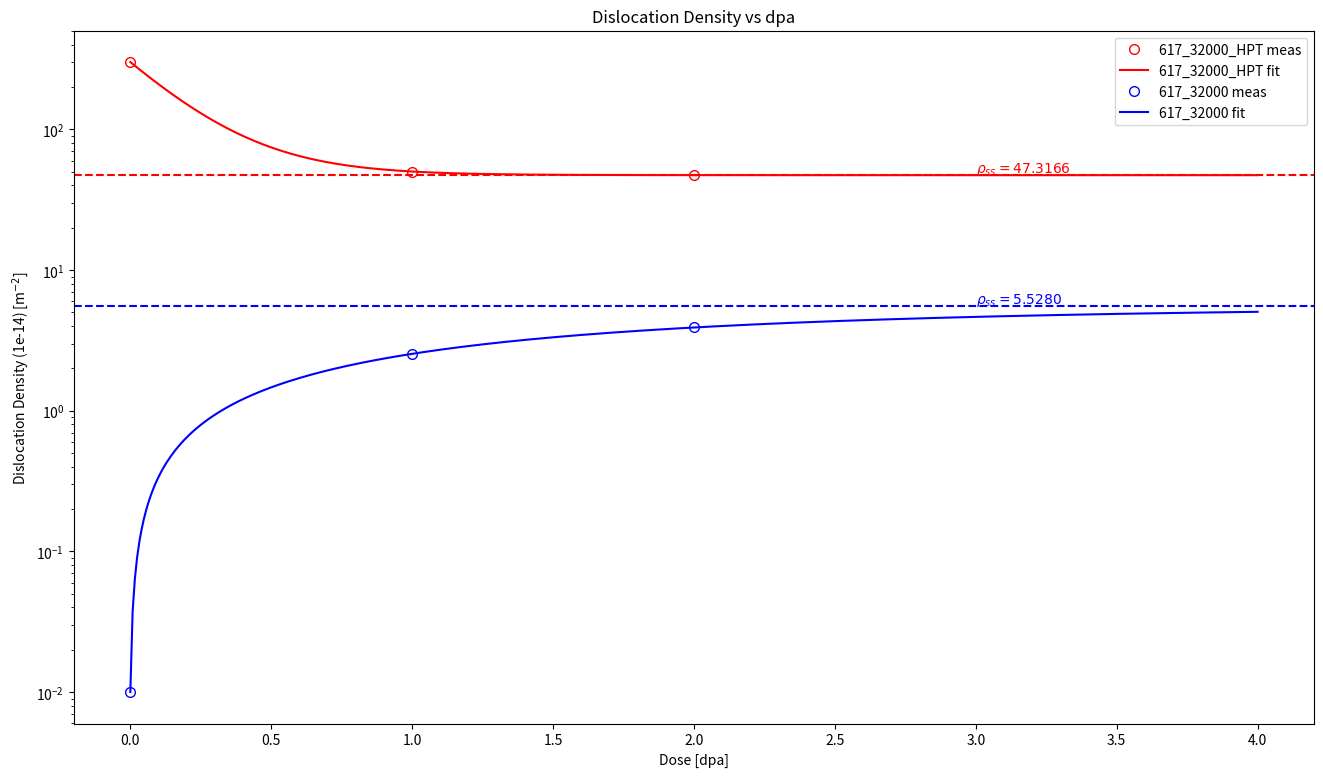
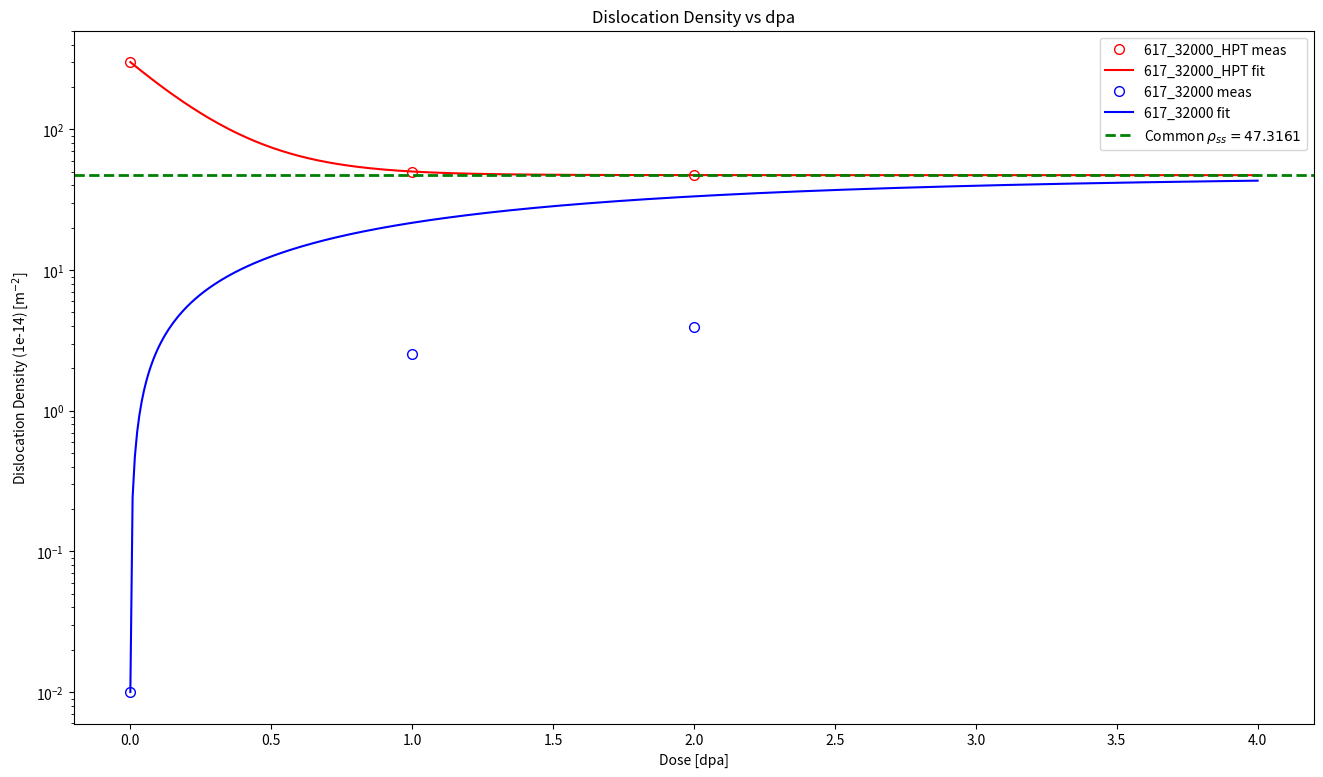

Here is the Python script that generated these plots, in order:
#!/usr/bin/env python
# coding: utf-8

# In[1]:


import numpy as np
import matplotlib.pyplot as plt
from scipy.optimize import curve_fit


# In[13]:


# Dose values in dpa
D = np.array([0, 1, 2])  # Dose in dpa
D_2 = np.array([0, 0.05, 0.5, 5])

# Dislocation density measurements (in m^-2)
# Replace these with your actual data
rho_32000_HPT = np.array([301.3, 50.23, 47.35])
rho_600 = np.array([0.64, 0.8, 1.12, 1.2])


rho_32000_HPT = np.array([301.3, 50.23, 47.35])
rho_SA_HPT = np.array([286.9, 81.1, 77.6])
rho_957_HPT = np.array([180, 19.75, 17.35])
rho_957 = np.array([0.5, 18.35, 22.44])

rho_32000 = np.array([0.01, 2.54, 3.91])


# In[14]:


class Sample:
    def __init__(self, doses, rho_values):
        """
        Initialize the Sample object with doses and rho values.

        Parameters:
        - doses: Array of dose values (dpa).
        - rho_values: Array of dislocation density values corresponding to the doses.
        """
        self.doses = doses
        self.rho_values = rho_values
        
        # Calculate rho_ss and k using curve fitting
        self.rho_ss, self.k = self.fit_dislocation_density()

    def dislocation_density_model(self, D, rho_ss, k, increasing=True):
        """Model for dislocation density as a function of dose."""
        rho_0 = self.rho_values[0]  # Initial dislocation density at D = 0
        
        if increasing:
            # Model for increasing dislocation density
            return rho_0 + (rho_ss - rho_0) * (1 - np.exp(-k * D))
        else:
            # Model for decreasing dislocation density (original model)
            return rho_ss + (rho_0 - rho_ss) * np.exp(-k * D)

    def fit_dislocation_density(self):
        """Fit the dislocation density model to the given data to find rho_ss and k."""
        
        # Determine if the dislocation density is increasing or decreasing
        if self.rho_values[-1] > self.rho_values[0]:
            increasing = True  # Dislocation densities are increasing
        else:
            increasing = False  # Dislocation densities are decreasing
        
        initial_guess = [self.rho_values[-1], 0.5]  # Initial guess for rho_ss and k
        
        # Curve fitting with respect to increasing or decreasing model
        popt, _ = curve_fit(lambda D, rho_ss, k: self.dislocation_density_model(D, rho_ss, k, increasing),
                            self.doses, self.rho_values, p0=initial_guess, maxfev=2000)
        
        rho_ss_fitted, k_fitted = popt
        return rho_ss_fitted, k_fitted

    def plot_dislocation_density(self):
        """Plot the experimental dislocation density data and the fitted model."""
        # Generate doses for plotting the fitted curve
        D_plot = np.linspace(min(self.doses), max(self.doses), 100)
        
        # Check if the dislocation density is increasing or decreasing
        if self.rho_values[-1] > self.rho_values[0]:
            increasing = True
        else:
            increasing = False
        
        # Calculate the fitted dislocation densities
        rho_fitted = self.dislocation_density_model(D_plot, self.rho_ss, self.k, increasing=increasing)

        # Create the plot
        plt.figure(figsize=(8, 6))
        
        # Plot the experimental data (smaller markers)
        plt.plot(self.doses, self.rho_values, 'o', label='Data', markersize=5)

        # Plot the fitted model (less thick line)
        plt.plot(D_plot, rho_fitted, '-', label=f'Fit\n$k={self.k:.2f}$', linewidth=1)

        # Plot the steady-state dislocation density line and add the label for rho_ss
        plt.axhline(y=self.rho_ss, color='r', linestyle='--', linewidth=1)
        plt.text(max(self.doses)*0.8, self.rho_ss * 1.05, f'$\\rho_{{ss}}={self.rho_ss:.2e}$', color='r')
        
        # Remove gridlines
        plt.grid(False)

        # Adjust x and y axis labels
        plt.xlabel('Dose (dpa)')
        plt.ylabel('Dislocation Density (m$^{-2}$)')

        # Set the y-axis to logarithmic scale
        plt.yscale('log')

        # Update the plot title
        plt.title('Dislocation Density vs. Dose')

        # Add a legend
        plt.legend()

        # Show the plot
        plt.show()


# In[15]:


sample_957_HPT = Sample(D, rho_957_HPT)
sample_957 = Sample(D, rho_957)


# In[16]:


sample_32000_HPT = Sample(D, rho_32000_HPT)
sample_32000 = Sample(D, rho_32000)


# In[17]:


samples = [sample_32000_HPT, sample_32000]


# In[18]:


def plot_multiple_samples(samples, title, asymptote_threshold=1e-3):
    """
    Plots multiple samples on the same figure, with data points, fitted models, and steady-state lines.
    
    Parameters:
    - samples: List of Sample objects to plot.
    - title: Title for the plot.
    - asymptote_threshold: A threshold value used to extend the x-axis to show the asymptote.
    """
    
    plt.figure(figsize=(8, 6))
    colors = plt.cm.viridis(np.linspace(0, 1, len(samples)))  # Generate different colors for each sample
    
    for idx, sample in enumerate(samples):
        color = colors[idx]  # Assign a color to each sample

        # Initial dislocation density
        rho_0 = sample.rho_values[0]
        
        # Generate a fine range of dose values for plotting the fitted curve
        max_dose = max(sample.doses)
        extended_doses = np.linspace(0, max_dose * 2, 500)
        
        # Calculate the fitted dislocation densities
        rho_fitted = sample.dislocation_density_model(extended_doses, sample.rho_ss, sample.k)
        
        # Plot the experimental data points
        plt.plot(sample.doses, sample.rho_values, 'o', label=f'Data {idx+1}', color=color, markersize=5)

        # Plot the fitted curve
        plt.plot(extended_doses, rho_fitted, '-', label=f'Fit {idx+1}', color=color, linewidth=1)
        
        # Plot the steady-state dislocation density line
        plt.axhline(y=sample.rho_ss, color=color, linestyle='--', linewidth=1)
        
        # Add rho_ss label to the plot
        plt.text(max_dose * 1.5, sample.rho_ss * 1.05, f'$\\rho_{{ss}}={sample.rho_ss:.2e}$', color=color)

    # Set plot title and labels
    plt.title(title)
    plt.xlabel('Dose (dpa)')
    plt.ylabel('Dislocation Density (m$^{-2}$)')
    plt.yscale('log')  # Log scale for the y-axis
    plt.grid(False)  # No gridlines
    plt.legend()
    
    # Show the plot
    plt.show()


# In[19]:


def plot_multiple_samples(samples, sample_names, title, asymptote_threshold=1e-3):
    """
    Plots multiple samples on the same figure, with data points, fitted models, and steady-state lines.
    
    Parameters:
    - samples: List of Sample objects to plot.
    - sample_names: List of sample variable names (as strings), where each name corresponds to a sample.
    - title: Title for the plot.
    - asymptote_threshold: A threshold value used to extend the x-axis to show the asymptote.
    """
    
    plt.figure(figsize=(16, 9))
    
    # Define specific colors
    colors = ['red', 'blue', 'green']
    
    for idx, sample in enumerate(samples):
        color = colors[idx % len(colors)]  # Cycle through colors if more than 3 samples
        
        # Extract sample name without "_sample"
        sample_name = sample_names[idx].replace('_sample', '')

        # Initial dislocation density
        rho_0 = sample.rho_values[0]
        
        # Generate a fine range of dose values for plotting the fitted curve
        max_dose = max(sample.doses)
        extended_doses = np.linspace(0, max_dose * 2, 500)
        
        # Calculate the fitted dislocation densities
        rho_fitted = sample.dislocation_density_model(extended_doses, sample.rho_ss, sample.k)
        
        # Plot the experimental data points with hollow circles of the same color
        plt.plot(sample.doses, sample.rho_values, 'o', label=f'{sample_name} meas', color=color, markersize=7, markerfacecolor='none')
        
        # Plot the fitted curve
        plt.plot(extended_doses, rho_fitted, '-', label=f'{sample_name} fit', color=color, linewidth=1.5)
        
        # Plot the steady-state dislocation density line
        plt.axhline(y=sample.rho_ss, color=color, linestyle='--', linewidth=1.5)
        
        # Add rho_ss label to the plot
        plt.text(max_dose * 1.5, sample.rho_ss * 1.05, f'$\\rho_{{ss}}={sample.rho_ss:.4f}$', color=color)


    # Set plot title and labels
    plt.title(title)
    plt.xlabel('Dose [dpa]')
    plt.ylabel('Dislocation Density (1e-14) [m$^{-2}$]')
    plt.yscale('log')  # Log scale for the y-axis
    plt.grid(False)  # No gridlines
    plt.legend()
    
    # Show the plot
    plt.show()


# In[20]:


plot_multiple_samples(samples, ['617_32000_HPT', '617_32000'],'Dislocation Density vs dpa', asymptote_threshold=1e-3)


# In[21]:


def simultaneous_fit(sample1, sample2):
    """
    Perform a simultaneous fit on two Sample instances to find a common steady-state dislocation density (rho_ss)
    while allowing for different k values for each dataset (one increasing, one decreasing).

    Parameters:
    - sample1: First instance of the Sample class (usually descending).
    - sample2: Second instance of the Sample class (usually ascending).

    Returns:
    - rho_ss_fitted: Fitted steady-state dislocation density.
    - k1_fitted: Fitted k value for sample1 (descending).
    - k2_fitted: Fitted k value for sample2 (ascending).
    """
    
    def combined_model(D_combined, rho_ss, k1, k2):
        """Combined model for fitting both datasets with a common rho_ss."""
        D1 = D_combined[:len(sample1.doses)]  # Doses for sample1
        D2 = D_combined[len(sample1.doses):]  # Doses for sample2
        
        # Model for sample1 (typically decreasing)
        rho_0_1 = sample1.rho_values[0]
        model1 = rho_ss + (rho_0_1 - rho_ss) * np.exp(-k1 * D1)
        
        # Model for sample2 (typically increasing)
        rho_0_2 = sample2.rho_values[0]
        model2 = rho_0_2 + (rho_ss - rho_0_2) * (1 - np.exp(-k2 * D2))
        
        # Combine the two models
        return np.concatenate((model1, model2))

    # Combine dose and rho values from both samples
    combined_doses = np.concatenate((sample1.doses, sample2.doses))
    combined_rho_values = np.concatenate((sample1.rho_values, sample2.rho_values))
    
    # Initial guesses: use rho_ss as the average of final rho values, k1 and k2 are guesses for the decay constants
    initial_guess = [np.mean([sample1.rho_values[-1], sample2.rho_values[-1]]), 0.5, 0.5]
    
    # Perform the simultaneous curve fit
    popt, _ = curve_fit(combined_model, combined_doses, combined_rho_values, p0=initial_guess, maxfev=5000)
    
    # Extract fitted parameters
    rho_ss_fitted, k1_fitted, k2_fitted = popt
    
    # Print or return the results
    print(f"Fitted steady-state dislocation density (rho_ss): {rho_ss_fitted:.4e}")
    print(f"Fitted k1 (Sample 1 - decreasing): {k1_fitted:.4e}")
    print(f"Fitted k2 (Sample 2 - increasing): {k2_fitted:.4e}")
    
    return rho_ss_fitted, k1_fitted, k2_fitted


# In[22]:


rho_ss_fitted, k1_fitted_, k2_fitted = simultaneous_fit(sample_32000_HPT, sample_32000)


# In[23]:


(20.0174 + 12.714)/2


# In[24]:


def plot_multiple_samples(samples, sample_names, title, rho_ss_fitted, asymptote_threshold=1e-3):
    """
    Plots multiple samples on the same figure, with data points, fitted models, and a common steady-state line.
    
    Parameters:
    - samples: List of Sample objects to plot.
    - sample_names: List of sample variable names (as strings), where each name corresponds to a sample.
    - title: Title for the plot.
    - rho_ss_fitted: The fitted steady-state dislocation density (common rho_ss across samples).
    - asymptote_threshold: A threshold value used to extend the x-axis to show the asymptote.
    """
    
    plt.figure(figsize=(16, 9))
    
    # Define specific colors
    colors = ['red', 'blue', 'green']
    
    for idx, sample in enumerate(samples):
        color = colors[idx % len(colors)]  # Cycle through colors if more than 3 samples
        
        # Extract sample name without "_sample"
        sample_name = sample_names[idx].replace('_sample', '')

        # Initial dislocation density
        rho_0 = sample.rho_values[0]
        
        # Generate a fine range of dose values for plotting the fitted curve
        max_dose = max(sample.doses)
        extended_doses = np.linspace(0, max_dose * 2, 500)
        
        # Calculate the fitted dislocation densities using the provided rho_ss_fitted
        rho_fitted = sample.dislocation_density_model(extended_doses, rho_ss_fitted, sample.k)
        
        # Plot the experimental data points with hollow circles of the same color
        plt.plot(sample.doses, sample.rho_values, 'o', label=f'{sample_name} meas', color=color, markersize=7, markerfacecolor='none')
        
        # Plot the fitted curve
        plt.plot(extended_doses, rho_fitted, '-', label=f'{sample_name} fit', color=color, linewidth=1.5)

    # Plot the common steady-state dislocation density (rho_ss_fitted) as a green dashed line
    plt.axhline(y=rho_ss_fitted, color='green', linestyle='--', linewidth=2, label=f'Common $\\rho_{{ss}}={rho_ss_fitted:.4f}$')
    
    # Set plot title and labels
    plt.title(title)
    plt.xlabel('Dose [dpa]')
    plt.ylabel('Dislocation Density (1e-14) [m$^{-2}$]')
    plt.yscale('log')  # Log scale for the y-axis
    plt.grid(False)  # No gridlines
    plt.legend()
    
    # Show the plot
    plt.show()


# In[25]:


plot_multiple_samples(samples, ['617_32000_HPT', '617_32000'],'Dislocation Density vs dpa', rho_ss_fitted, asymptote_threshold=1e-3)


# # 
